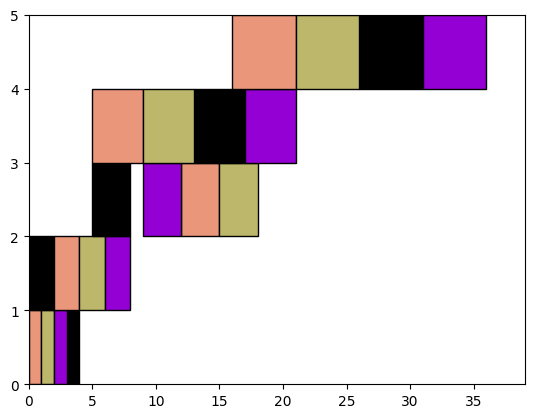

Write the Python code that produced this figure.
from random import randint, random
from copy import deepcopy
import numpy as np
import matplotlib.patches as mpatches
import matplotlib.pyplot as plt

durees = [
    1,
    2,
    3,
    4,
    5
]

nbrEleves = 4
pause = 1

eleves = [
    {
        i : -1 
        for i in range(len(durees))
    } 
    for j in range(nbrEleves)
    ]

jurys = [
    {
        "Numero" : j,
        "Oraux" : {
            i : -1 
            for i in range(len(eleves))
        }
    } 
    for j in range(len(durees))
    ]

def construireEDT(solution, jurysVides, elevesVides):
    '''
    Construit l'EDT induit par `solution` selon un algorithme glouton.
    
    `jurysVides` et `elevesVides` doit contenir des dictionnaires correspondants aux jurys et élèves à qui il faut assigner les oraux, vides (c'est à dire dont les heures des oraux sont toutes `-1`)
    
    *Aucun paramètre n'est modifié, afin qu'aucune copie des variables originales `jurysVides` et `elevesVides` n'aient à être faites en dehors de la fonction.*
    ''' 
    jurys = deepcopy(jurysVides)
    eleves = deepcopy(elevesVides)

    def estDisponibleEleve(eleve, heure, temps):
        '''
        Renvoie vrai si l'élève `eleve` est disponible à `heure` pendant au moins `temps + pause` unités de temps.
        ''' 
        for epreuve, heureEpreuve in eleve.items():
            if heureEpreuve == -1:
                continue
            
            if heure <= heureEpreuve and heure + temps + pause > heureEpreuve:
                return False
            elif heure >= heureEpreuve and heureEpreuve + durees[epreuve] + pause > heure:
                return False

        return True

    def estDisponibleJury(jury, heure):
        '''
        Renvoie vrai si `jury` est disponible à `heure` pendant autant d'unités de temps que son épreuve dure.
        '''
        numeroJury, orauxJury = jury["Numero"], jury["Oraux"]

        for _, heureOral in orauxJury.items():
            if heureOral == -1:
                continue

            if heure <= heureOral and heure + durees[numeroJury] > heureOral:
                return False
            elif heureOral <= heure and heureOral + durees[numeroJury] > heure:
                return False

        return True

    ordreJurys, *ordres = solution

    for j in ordreJurys:
        tousAssocies = False
        t = 0
        while not tousAssocies:
            tousAssocies = [jurys[j]["Oraux"][i] != -1 for i in range(nbrEleves)] == [True for i in range(nbrEleves)]
            place = False
            for eleve in ordres[j]:
                if jurys[j]["Oraux"][eleve] != -1:
                    continue

                if estDisponibleEleve(eleves[eleve], t, durees[j]):
                    if estDisponibleJury(jurys[j], t):
                        place = True
                        eleves[eleve][j] = t
                        jurys[j]["Oraux"][eleve] = t
                        break

            if not place:
                t += 1
            else:
                t += durees[j]        

    return jurys, eleves

def duree(jurys):
    '''
    Calcule la durée de l'emploi du temps représenté par la liste de jurys `jurys`.
    '''
    maxFin = 0
    for jury in jurys:
        numeroJury, oraux = jury["Numero"], jury["Oraux"]
        for numeroEleve, heureOral in oraux.items():
            if heureOral + durees[numeroJury] > maxFin:
                maxFin = heureOral + durees[numeroJury]

    return maxFin

def perturbation(solution):
    '''
    Effectue une perturbation sur `solution`.
    Pour cela, on choisit au hasard un des chromosomes (le modèle vient de l'algorithme génétique) et on inverse deux allèles à l'intérieur.

    __Exemple :__
    * `Avant : 123 1234 1234 1234`
    * `Après : 123 1243 1234 1234`

    Seul un chromosome est modifié, afin d'avoir une incidence limitée sur la solution.
    '''
    solution = deepcopy(solution)

    indice = randint(0, len(solution) - 1)

    sousListe = solution[indice]
    sousIndice = randint(0, len(sousListe) - 2)
    sousListe[sousIndice], sousListe[sousIndice + 1] = sousListe[sousIndice + 1], sousListe[sousIndice]

    solution[indice] = sousListe

    return solution

def critere(solution, solutionPerturbee, T, constante):
    '''
    Applique le critère de Metropolis avec la température `T` et la constante de Boltzmann `constante` et renvoie la solution qui doit être conservée (choix entre `solution` et `solutionPerturbee`).
    '''
    alea = random()

    edtSolution = construireEDT(solution, jurys, eleves)[0]
    edtSolutionPerturbee = construireEDT(solutionPerturbee, jurys, eleves)[0]

    diffMakespan = duree(edtSolutionPerturbee) - duree(edtSolution)

    if diffMakespan <= 0:
        return solutionPerturbee
    else:
        if alea < np.exp(-1 * diffMakespan / (constante * T)):
            return solutionPerturbee
        else:
            return solution

def solutionInitiale():
    '''
    Renvoie une solution initiale correspondant à une solution naïve :

    `12...p 12...n 12...n (p fois)`
    '''
    sol = [[i for i in range(len(durees))]]
    
    for _ in range(len(durees)):
        sol += [[j for j in range(len(eleves))]]

    return sol

def afficher(patches, margin = 8):
    '''
    Affiches les rectangles dans `patches` dans une fenêtre `MatPlotLib`.
    Cette fonction ne devrait pas être appelée directement mais à travers `afficherEDT`.
    '''
    plt.rcdefaults()
    fig, ax = plt.subplots()
    for p in patches:
        ax.add_patch(p)
    maxMachines = max(rect.get_y() for rect in patches) + 1
    maxJobs = max(rect.get_x() + margin for rect in patches)
    plt.axis([0, maxJobs, 0, maxMachines])
    plt.show()

def afficherEDT(EDT):
    '''
    Affiche l'emploi du temps `EDT` qui est en fait une liste de dictionnaires-jurys.
    '''
    patches = list()
    colors = ["black", "darksalmon", "DarkKhaki", "DarkViolet", "red", "blue", "green", "cyan", "magenta", "yellow", "black", "IndianRed", "Pink", "Lavender", "DarkOrange", "GreenYellow", "Teal", "SteelBlue", "MidnightBlue", "Maroon", "DimGray"]
    
    for i, prof in enumerate(EDT):
        prof = prof["Oraux"]
        for eleve, heure in prof.items():
            rekt = mpatches.Rectangle((heure, i), durees[i], 1, color = colors[eleve], ec = "black")
            patches.append(rekt)

    afficher(patches)

def recuitSimule(temperature = 1000,
                 decroissance = lambda x : x - 10,
                 constante = 100):
    '''
    Applique l'algorithme du recuit simulé avec la température initiale `temperature`, la loi de décroissance `decroissance` et la constante de Boltzmann `constante`.
    '''

    solution = solutionInitiale()
    while temperature > 10:
        solutionPrime = perturbation(solution)
        solution = critere(solution, solutionPrime, temperature, constante)
        temperature = decroissance(temperature)

    edt = construireEDT(solution, jurys, eleves)[0]
    return edt

# Pour garantir les meilleurs résultats possibles, on recommence plusieurs fois l'optimisation par recuit simulé.
recommencements = 100
minDuree = float('inf')
meilleureEDT = None
for i in range(recommencements):
    edt = recuitSimule()
    if duree(edt) < minDuree:
        meilleurEDT = edt

afficherEDT(meilleurEDT)
